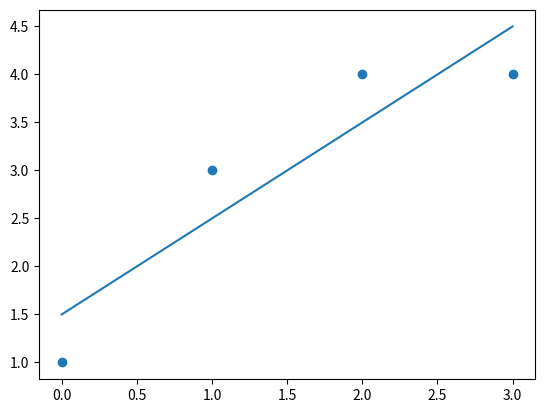

The script that saved this image:
import numpy as np
import matplotlib.pyplot as plt

# input data
data = [[0,1],[1,3],[2,4],[3,4]]


# create matrix
A = np.array([1,1]) # starting row to make dimensions work for cleaner code.
for point in data:
    row = [1, point[0]]
    A = np.vstack([A, row])

A = np.delete(A, (0), axis=0) # delete starting row to get correct matrix

T = A.transpose()

TA = np.matmul(T, A)
inv = np.linalg.inv(TA)

l = []
for e in data:
    l.append(e[1])

y = np.array(l)
y = y.transpose()



v = np.matmul(inv, T)
v = np.matmul(v, y)

print(v)


# now seperate the data points into their x and y-coordinates to prep for plotting
x = []
y = []

for e in data:
    x.append(e[0])
    y.append(e[1])


# here we use the found slope and intercept for the line of best fit.
abline_values = [v[1] * i + v[0] for i in x]

# plot individual datapoints
plt.scatter(x,y)
# plot line of best fit
plt.plot(x, abline_values)
plt.show()
